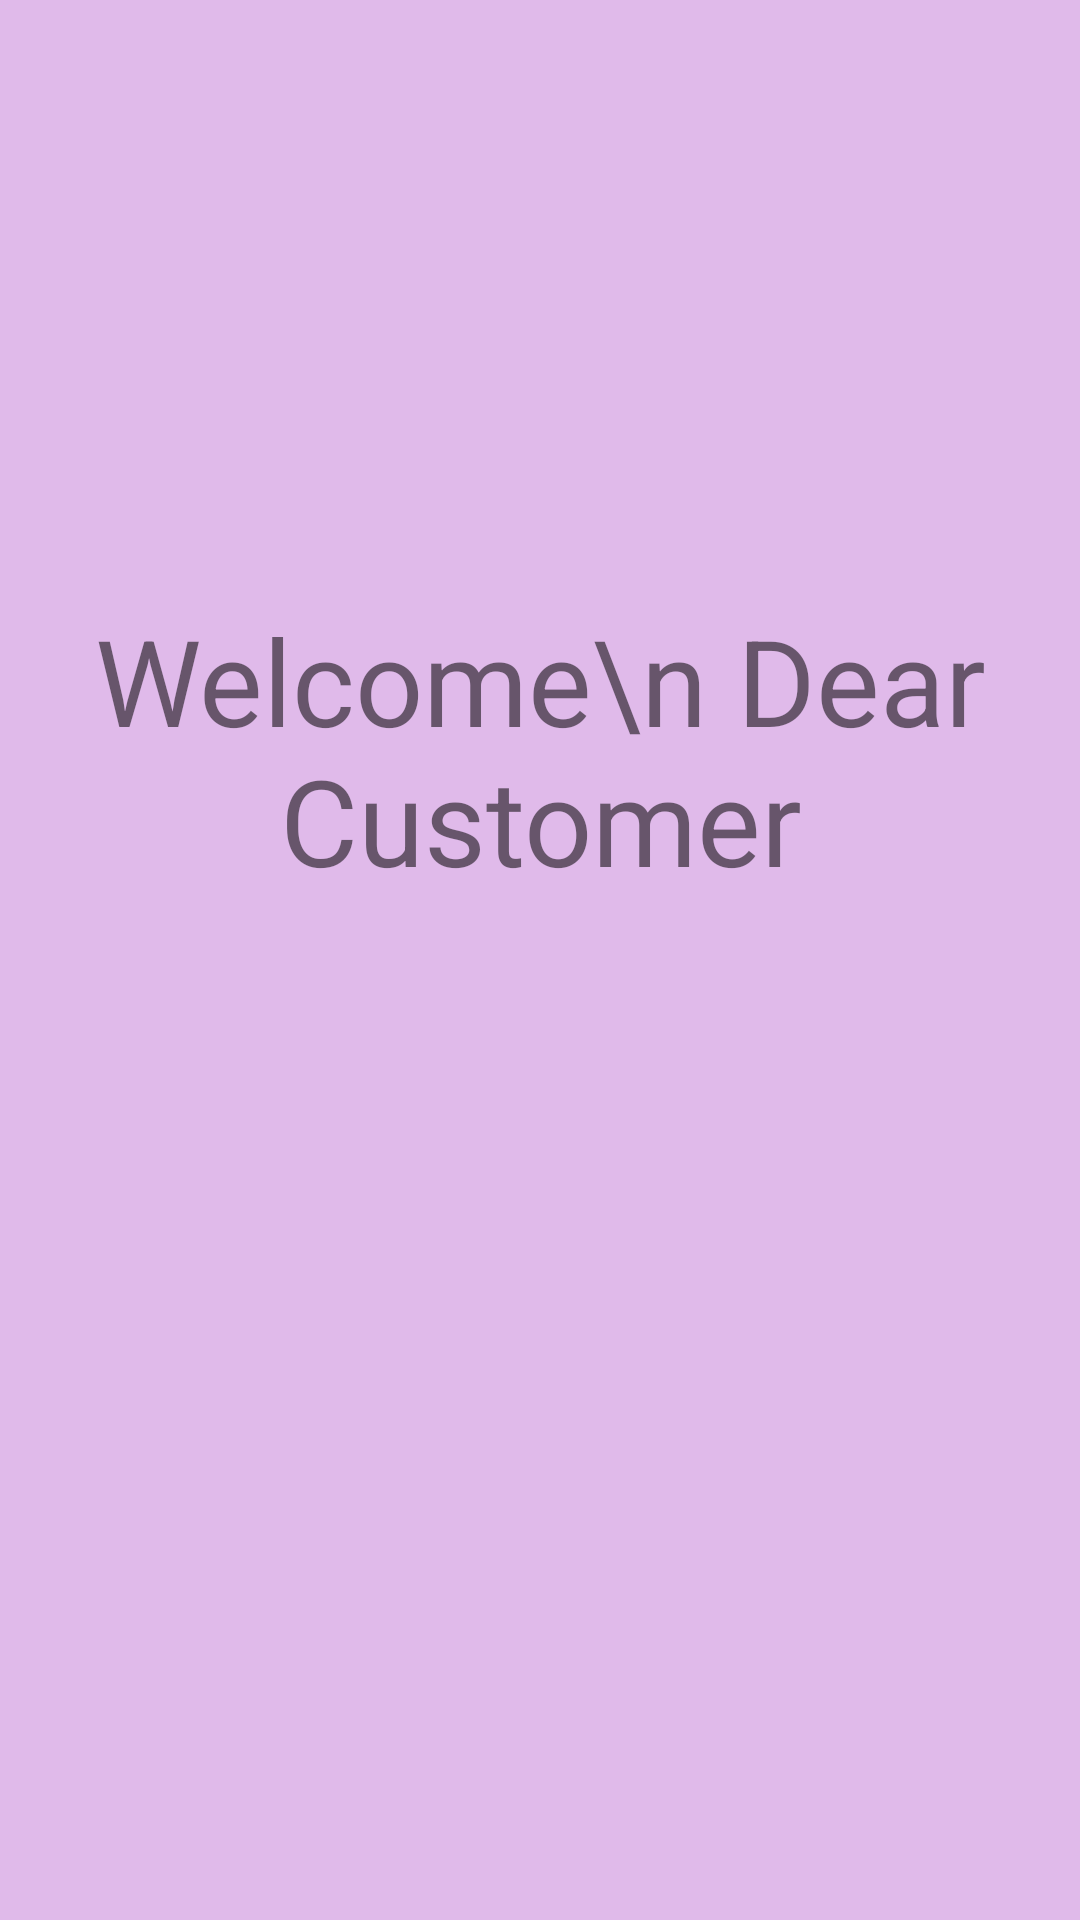

Write the Android layout XML for this screen, with the resource values it uses.
<!-- AndroidManifest.xml: application theme Theme.Practical4_foodie -->
<!-- res/layout/activity_main.xml -->
<?xml version="1.0" encoding="utf-8"?>

<LinearLayout xmlns:android="http://schemas.android.com/apk/res/android"
    xmlns:app="http://schemas.android.com/apk/res-auto"
    xmlns:tools="http://schemas.android.com/tools"
    android:layout_width="match_parent"
    android:layout_height="match_parent"
    android:background="#E0BAEA"
    android:orientation="vertical"
    tools:context=".MainActivity">

    <RelativeLayout
        android:layout_width="match_parent"
        android:layout_height="wrap_content"
        android:layout_marginTop="200dp">

        <TextView
            android:id="@+id/welcome"
            android:layout_width="wrap_content"
            android:layout_height="wrap_content"
            android:layout_centerInParent="true"
            android:layout_gravity="center"
            android:gravity="center"
            android:text="Welcome\n Dear Customer"
            android:textSize="40dp" />

    </RelativeLayout>

    <ImageView
        android:layout_width="match_parent"
        android:layout_height="218dp"
        android:src="@drawable/res_img"
        android:onClick="display"/>
</LinearLayout>
<!-- resources referenced by this layout -->
<resources>
  <style name="Theme.Practical4_foodie" parent="Theme.MaterialComponents.DayNight.DarkActionBar">
          
          <item name="colorPrimary">@color/purple_500</item>
          <item name="colorPrimaryVariant">@color/purple_700</item>
          <item name="colorOnPrimary">@color/white</item>
          
          <item name="colorSecondary">@color/teal_200</item>
          <item name="colorSecondaryVariant">@color/teal_700</item>
          <item name="colorOnSecondary">@color/black</item>
          
          <item name="android:statusBarColor" tools:targetApi="l">?attr/colorPrimaryVariant</item>
          
      </style>
  <!-- not gathered from this repository: default colours our renderer supplied (Android Studio template values) -->
  <color name="purple_500">#FF6200EE</color>
  <color name="purple_700">#FF3700B3</color>
  <color name="teal_200">#FF03DAC5</color>
  <color name="teal_700">#FF018786</color>
  <color name="black">#FF000000</color>
  <color name="white">#FFFFFFFF</color>
</resources>
